The GitHub repository afinch99/Blood-Cell-Classification contains a labelled image folder "dataset2-predictions" with 4 categories: eosinophil, lymphocyte, monocyte, neutrophil. Examples follow, each with its label.

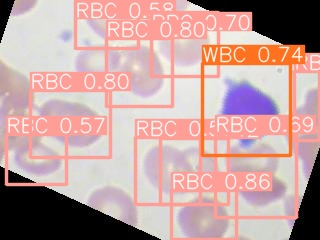
Label: lymphocyte

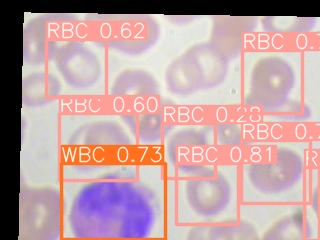
Label: eosinophil

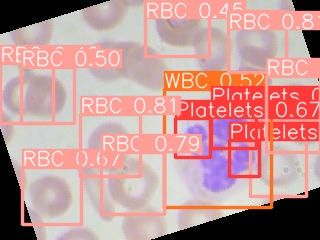
Label: neutrophil

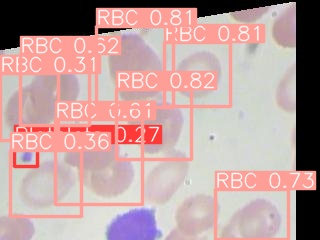
Label: lymphocyte

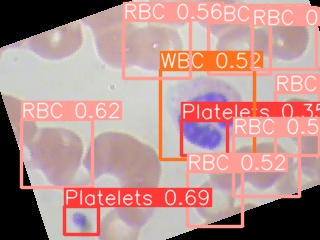
Label: monocyte

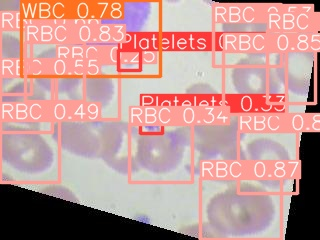
Label: monocyte
